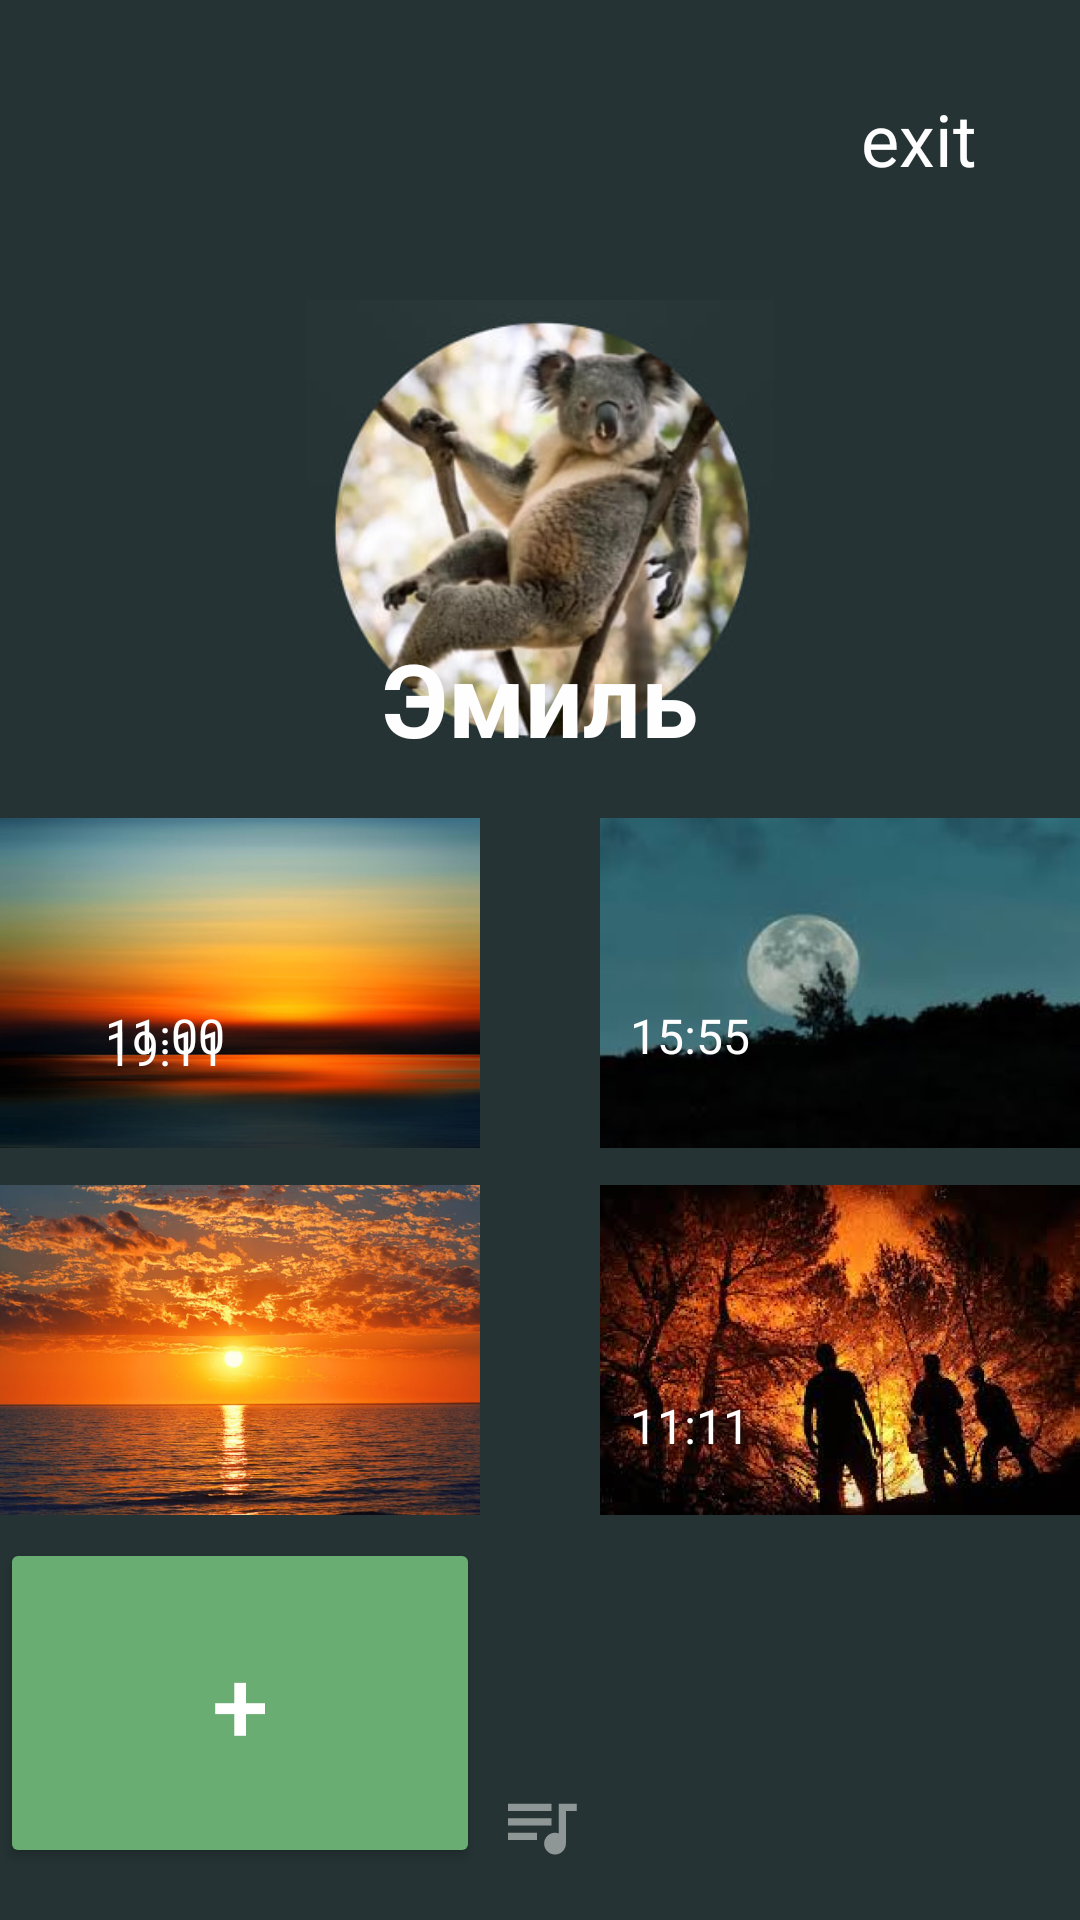

Reconstruct the res/layout file that produces this screen, plus the resources it refers to.
<!-- AndroidManifest.xml: application theme Theme.Pract13ChaykaPr22107K -->
<!-- res/layout/profile.xml -->
<?xml version="1.0" encoding="utf-8"?>
<androidx.constraintlayout.widget.ConstraintLayout xmlns:android="http://schemas.android.com/apk/res/android"
    xmlns:app="http://schemas.android.com/apk/res-auto"
    xmlns:tools="http://schemas.android.com/tools"
    android:layout_width="match_parent"
    android:layout_height="match_parent"
    android:background="#253334">

    <ImageView
        android:id="@+id/imageView13"
        android:layout_width="287dp"
        android:layout_height="252dp"
        android:layout_marginTop="668dp"
        android:layout_marginEnd="160dp"
        android:src="@tools:sample/avatars"
        app:layout_constraintEnd_toEndOf="parent"
        app:layout_constraintTop_toTopOf="parent"
        app:srcCompat="@drawable/logoo"
        android:contentDescription="@string/imagevLogo"
        tools:ignore="VisualLintBounds" />

    <ImageView
        android:id="@+id/imageView5"
        android:layout_width="139dp"
        android:layout_height="100dp"
        app:layout_constraintEnd_toEndOf="parent"
        app:layout_constraintStart_toStartOf="parent"
        app:layout_constraintTop_toTopOf="parent"
        app:srcCompat="@drawable/logos"
        android:contentDescription="@string/ivLogotip" />

    <ImageView
        android:id="@+id/imageView6"
        android:layout_width="53dp"
        android:layout_height="49dp"
        android:layout_marginStart="25dp"
        android:layout_marginTop="25dp"
        android:src="@drawable/baseline_menu_24"
        app:layout_constraintStart_toStartOf="parent"
        app:layout_constraintTop_toTopOf="parent"
        android:contentDescription="@string/imageMenu" />

    <TextView
        android:id="@+id/tvExit"
        android:layout_width="48dp"
        android:layout_height="48dp"
        android:layout_marginTop="30dp"
        android:layout_marginEnd="25dp"
        android:onClick="onClick"
        android:text="@string/tvExit"
        android:textColor="#FEFEFE"
        android:textSize="24sp"
        app:layout_constraintEnd_toEndOf="parent"
        app:layout_constraintTop_toTopOf="parent"
        tools:ignore="TextSizeCheck" />

    <ImageView
        android:id="@+id/imageView7"
        android:layout_width="166dp"
        android:layout_height="154dp"
        android:layout_marginTop="100dp"
        app:layout_constraintEnd_toEndOf="parent"
        app:layout_constraintStart_toStartOf="parent"
        app:layout_constraintTop_toTopOf="parent"
        app:srcCompat="@drawable/emil"
        android:contentDescription="@string/imageEmil" />

    <ImageView
        android:id="@+id/imageView8"
        android:layout_width="160dp"
        android:layout_height="110dp"
        android:layout_marginTop="15dp"
        android:layout_marginEnd="200dp"
        android:scaleType="fitXY"
        app:layout_constraintBottom_toBottomOf="parent"
        app:layout_constraintEnd_toEndOf="parent"
        app:layout_constraintStart_toStartOf="parent"
        app:layout_constraintTop_toTopOf="parent"
        app:srcCompat="@drawable/photo_2023_06_19_08_19_23"
        android:contentDescription="@string/ivSea" />

    <ImageView
        android:id="@+id/imageView9"
        android:layout_width="160dp"
        android:layout_height="110dp"
        android:layout_marginStart="200dp"
        android:layout_marginTop="15dp"
        android:scaleType="fitXY"
        app:layout_constraintBottom_toBottomOf="parent"
        app:layout_constraintEnd_toEndOf="parent"
        app:layout_constraintStart_toStartOf="parent"
        app:layout_constraintTop_toTopOf="parent"
        app:srcCompat="@drawable/photo_2023_06_19_08_19_27"
        android:contentDescription="@string/ivMoon" />

    <ImageView
        android:id="@+id/imageView10"
        android:layout_width="160dp"
        android:layout_height="110dp"
        android:layout_marginTop="260dp"
        android:layout_marginEnd="200dp"
        android:scaleType="fitXY"
        app:layout_constraintBottom_toBottomOf="parent"
        app:layout_constraintEnd_toEndOf="parent"
        app:layout_constraintStart_toStartOf="parent"
        app:layout_constraintTop_toTopOf="parent"
        app:srcCompat="@drawable/photo_2023_06_19_08_19_18"
        android:contentDescription="@string/ivSun" />

    <ImageView
        android:id="@+id/imageFire"
        android:layout_width="160dp"
        android:layout_height="110dp"
        android:layout_marginStart="200dp"
        android:layout_marginTop="260dp"
        android:scaleType="fitXY"
        app:layout_constraintBottom_toBottomOf="parent"
        app:layout_constraintEnd_toEndOf="parent"
        app:layout_constraintStart_toStartOf="parent"
        app:layout_constraintTop_toTopOf="parent"
        app:srcCompat="@drawable/photo_2023_06_19_08_19_34"
        android:contentDescription="@string/imageFire" />

    <TextView
        android:id="@+id/textView8"
        android:layout_width="wrap_content"
        android:layout_height="wrap_content"
        android:layout_marginBottom="175dp"
        android:text="@string/tvEmil"
        android:textColor="#FEFEFE"
        android:textSize="34sp"
        android:textStyle="bold"
        app:layout_constraintBottom_toBottomOf="parent"
        app:layout_constraintEnd_toEndOf="parent"
        app:layout_constraintStart_toStartOf="parent"
        app:layout_constraintTop_toTopOf="parent" />

    <Button
        android:id="@+id/button"
        android:layout_width="160dp"
        android:layout_height="110dp"
        android:layout_marginTop="495dp"
        android:layout_marginEnd="200dp"
        android:backgroundTint="#6AAD72"
        android:text="@string/btnAdd"
        android:textColor="#FFFFFF"
        android:textSize="34sp"
        app:cornerRadius="15dp"
        app:layout_constraintBottom_toBottomOf="parent"
        app:layout_constraintEnd_toEndOf="parent"
        app:layout_constraintStart_toStartOf="parent"
        app:layout_constraintTop_toTopOf="parent"
        tools:ignore="TextContrastCheck" />

    <ImageView
        android:id="@+id/imageView12"
        android:layout_width="31dp"
        android:layout_height="29dp"
        android:layout_marginBottom="17dp"
        android:src="@drawable/baseline_queue_music_24"
        app:layout_constraintBottom_toBottomOf="parent"
        app:layout_constraintEnd_toEndOf="parent"
        app:layout_constraintStart_toStartOf="parent"
        app:srcCompat="@drawable/baseline_queue_music_25"
        android:contentDescription="@string/ivMusic" />

    <ImageView
        android:id="@+id/imageView14"
        android:layout_width="24dp"
        android:layout_height="24dp"
        android:layout_marginEnd="70dp"
        android:layout_marginBottom="17dp"
        app:layout_constraintBottom_toBottomOf="parent"
        app:layout_constraintEnd_toEndOf="parent"
        app:srcCompat="@drawable/people"
        android:contentDescription="@string/ivPeople" />

    <TextView
        android:id="@+id/textView9"
        android:layout_width="wrap_content"
        android:layout_height="wrap_content"
        android:layout_marginStart="35dp"
        android:layout_marginTop="50dp"
        android:text="@string/tvTime1"
        android:textColor="#FEFEFE"
        android:textSize="16sp"
        app:layout_constraintBottom_toBottomOf="parent"
        app:layout_constraintStart_toStartOf="parent"
        app:layout_constraintTop_toTopOf="parent" />

    <TextView
        android:id="@+id/textView10"
        android:layout_width="wrap_content"
        android:layout_height="wrap_content"
        android:layout_marginStart="100dp"
        android:layout_marginTop="50dp"
        android:text="@string/ivTime2"
        android:textColor="#FEFEFE"
        android:textSize="16sp"
        app:layout_constraintBottom_toBottomOf="parent"
        app:layout_constraintEnd_toEndOf="parent"
        app:layout_constraintStart_toStartOf="parent"
        app:layout_constraintTop_toTopOf="parent" />

    <TextView
        android:id="@+id/textView11"
        android:layout_width="wrap_content"
        android:layout_height="wrap_content"
        android:layout_marginStart="35dp"
        android:layout_marginBottom="280dp"
        android:text="@string/ivTime3"
        android:textColor="#FEFEFE"
        android:textSize="16sp"
        app:layout_constraintBottom_toBottomOf="parent"
        app:layout_constraintStart_toStartOf="parent" />

    <TextView
        android:id="@+id/textView12"
        android:layout_width="wrap_content"
        android:layout_height="wrap_content"
        android:layout_marginStart="100dp"
        android:layout_marginTop="310dp"
        android:text="@string/tvTime2"
        android:textColor="#FEFEFE"
        android:textSize="16sp"
        app:layout_constraintBottom_toBottomOf="parent"
        app:layout_constraintEnd_toEndOf="parent"
        app:layout_constraintStart_toStartOf="parent"
        app:layout_constraintTop_toTopOf="parent" />

</androidx.constraintlayout.widget.ConstraintLayout>
<!-- resources referenced by this layout -->
<resources>
  <!-- drawable baseline_queue_music_25 (drawable) -->
  <vector android:autoMirrored="true" android:height="24dp"
      android:tint="#8F9696" android:viewportHeight="24"
      android:viewportWidth="24" android:width="24dp" xmlns:android="http://schemas.android.com/apk/res/android">
      <path android:fillColor="@android:color/white" android:pathData="M15,6H3v2h12V6zM15,10H3v2h12V10zM3,16h8v-2H3V16zM17,6v8.18C16.69,14.07 16.35,14 16,14c-1.66,0 -3,1.34 -3,3s1.34,3 3,3s3,-1.34 3,-3V8h3V6H17z"/>
  </vector>
  <!-- drawable emil: jpg bitmap (drawable, 18313 bytes) -->
  <!-- drawable photo_2023_06_19_08_19_18: jpg bitmap (drawable, 252793 bytes) -->
  <!-- drawable photo_2023_06_19_08_19_23: jpg bitmap (drawable, 70793 bytes) -->
  <!-- drawable photo_2023_06_19_08_19_27: jpg bitmap (drawable, 7546 bytes) -->
  <!-- drawable photo_2023_06_19_08_19_34: jpg bitmap (drawable, 64650 bytes) -->
  <string name="btnAdd">+</string>
  <string name="imageEmil">TODO</string>
  <string name="imageFire">TODO</string>
  <string name="imageMenu">TODO</string>
  <string name="imagevLogo">TODO</string>
  <string name="ivLogotip">TODO</string>
  <string name="ivMoon">TODO</string>
  <string name="ivMusic">TODO</string>
  <string name="ivPeople">TODO</string>
  <string name="ivSea">TODO</string>
  <string name="ivSun">TODO</string>
  <string name="ivTime2">15:55</string>
  <string name="ivTime3">19:11</string>
  <string name="tvEmil">Эмиль</string>
  <string name="tvExit">exit</string>
  <string name="tvTime1">11:00</string>
  <string name="tvTime2">11:11</string>
  <style name="Theme.Pract13ChaykaPr22107K" parent="Theme.MaterialComponents.DayNight.DarkActionBar">
          
          <item name="colorPrimary">@color/purple_500</item>
          <item name="colorPrimaryVariant">@color/purple_700</item>
          <item name="colorOnPrimary">@color/white</item>
          
          <item name="colorSecondary">@color/teal_200</item>
          <item name="colorSecondaryVariant">@color/teal_700</item>
          <item name="colorOnSecondary">@color/black</item>
          
          <item name="android:statusBarColor">?attr/colorPrimaryVariant</item>
          
      </style>
  <!-- not gathered from this repository: default colours our renderer supplied (Android Studio template values) -->
  <color name="purple_500">#FF6200EE</color>
  <color name="purple_700">#FF3700B3</color>
  <color name="teal_200">#FF03DAC5</color>
  <color name="teal_700">#FF018786</color>
  <color name="black">#FF000000</color>
  <color name="white">#FFFFFFFF</color>
</resources>
